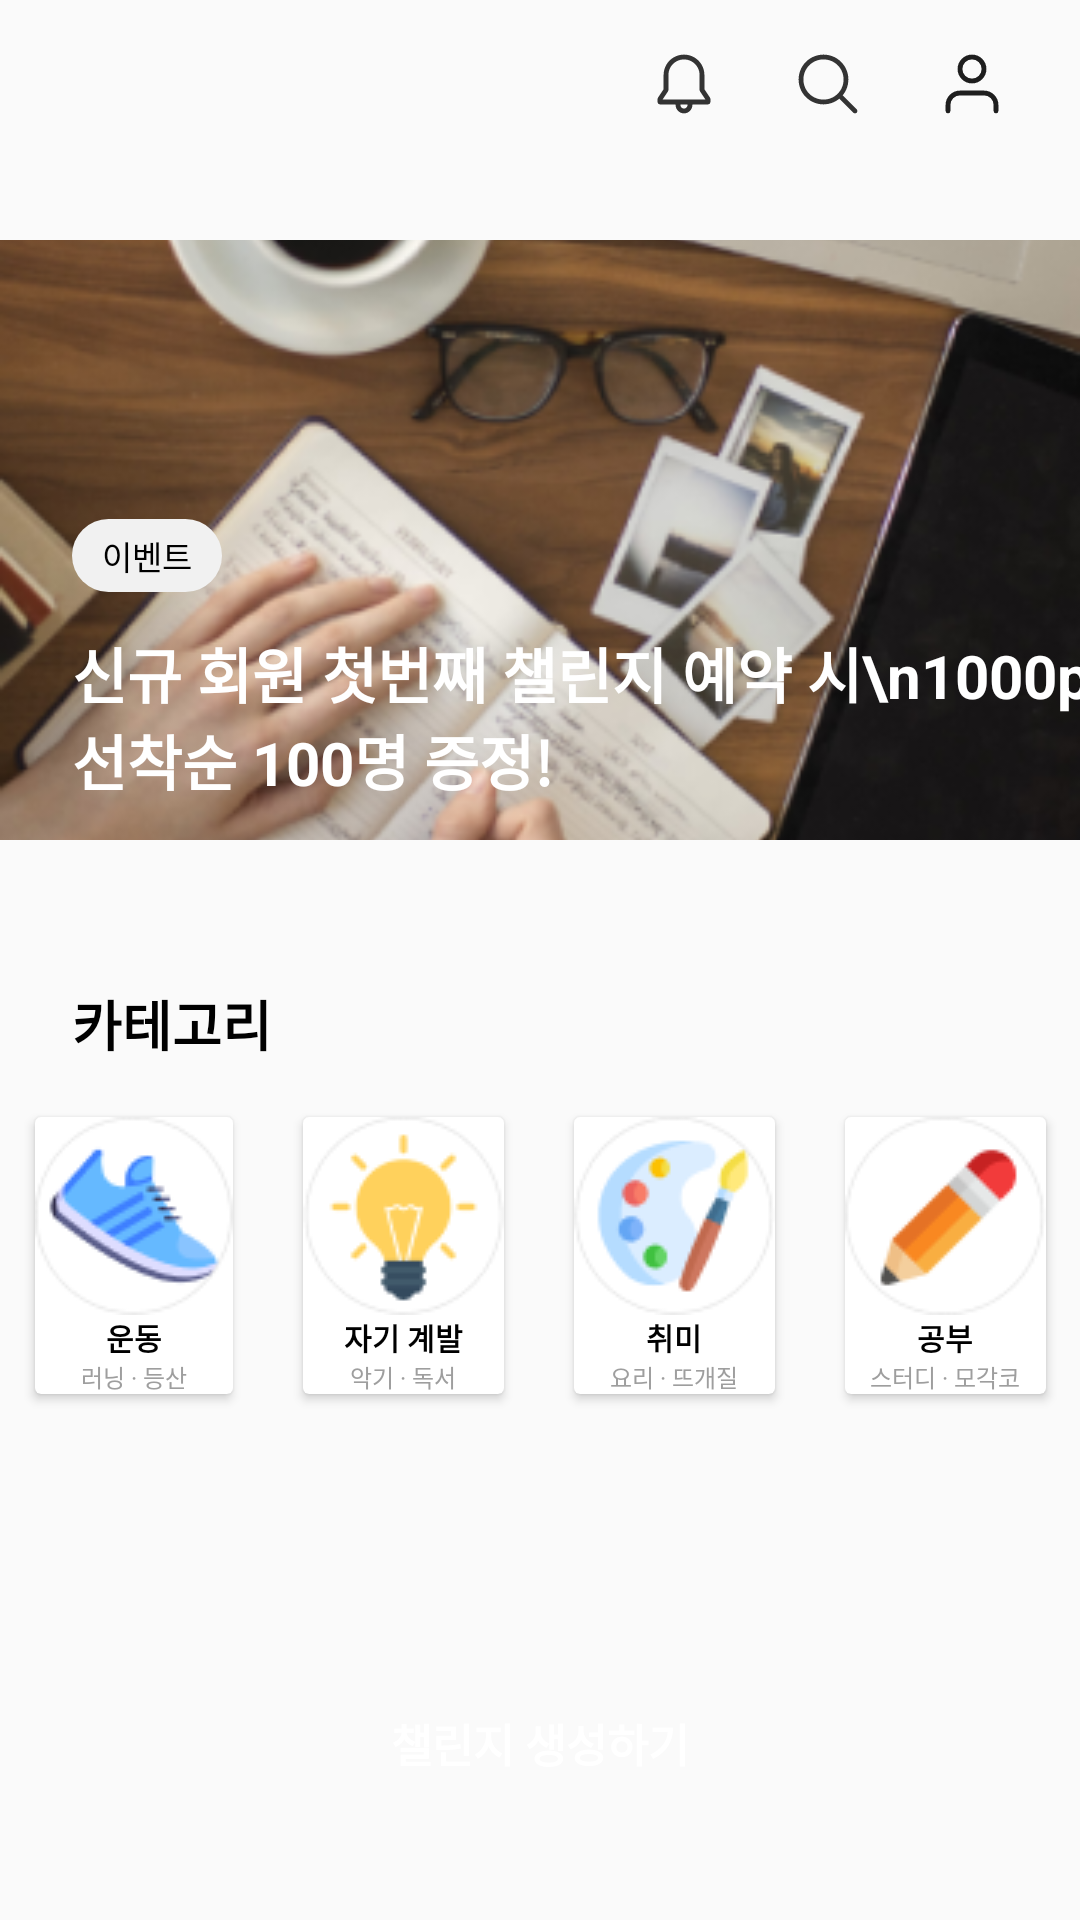

The Android layout XML behind this screen, and the referenced resources:
<!-- AndroidManifest.xml: application theme Theme.ChallengeOnAirAndroid -->
<!-- res/layout/activity_home.xml -->
<?xml version="1.0" encoding="utf-8"?>
<androidx.constraintlayout.widget.ConstraintLayout xmlns:android="http://schemas.android.com/apk/res/android"
    xmlns:app="http://schemas.android.com/apk/res-auto"
    xmlns:tools="http://schemas.android.com/tools"
    android:id="@+id/main"
    android:layout_width="match_parent"
    android:layout_height="match_parent"
    tools:context=".view.home.HomeActivity">

    <androidx.appcompat.widget.Toolbar
        android:id="@+id/toolbar"
        android:layout_width="match_parent"
        android:layout_height="56dp"
        app:layout_constraintTop_toTopOf="parent">

        <ImageButton
            android:layout_width="24dp"
            android:layout_height="24dp"
            android:layout_gravity="end"
            android:layout_marginEnd="24dp"
            android:background="@android:color/transparent"
            android:src="@drawable/ic_my_page" />

        <ImageButton
            android:layout_width="24dp"
            android:layout_height="24dp"
            android:layout_gravity="end"
            android:layout_marginEnd="24dp"
            android:background="@android:color/transparent"
            android:src="@drawable/ic_search2" />

        <ImageButton
            android:layout_width="24dp"
            android:layout_height="24dp"
            android:layout_gravity="end"
            android:layout_marginEnd="24dp"
            android:background="@android:color/transparent"
            android:src="@drawable/ic_alarm" />

    </androidx.appcompat.widget.Toolbar>

    <androidx.constraintlayout.widget.ConstraintLayout
        android:id="@+id/layoutEvent"
        android:layout_width="match_parent"
        android:layout_height="wrap_content"
        app:layout_constraintTop_toBottomOf="@+id/toolbar">

        <ImageButton
            android:id="@+id/imgBtnEvent"
            android:layout_width="360dp"
            android:layout_height="200dp"
            android:layout_margin="24dp"
            android:background="@drawable/rounded_event_banner"
            android:clipToOutline="true"
            android:scaleType="centerCrop"
            android:src="@drawable/sample_event"
            app:layout_constraintBottom_toBottomOf="parent"
            app:layout_constraintEnd_toEndOf="parent"
            app:layout_constraintStart_toStartOf="parent"
            app:layout_constraintTop_toTopOf="parent" />

        <TextView
            android:id="@+id/tvEvent"
            android:layout_width="wrap_content"
            android:layout_height="wrap_content"
            android:layout_marginStart="24dp"
            android:layout_marginTop="10dp"
            android:background="@drawable/rounded_event_text"
            android:paddingStart="10dp"
            android:paddingTop="4dp"
            android:paddingEnd="10dp"
            android:paddingBottom="4dp"
            android:text="이벤트"
            android:textColor="@color/black"
            android:textSize="11sp"
            app:layout_constraintBottom_toBottomOf="@+id/imgBtnEvent"
            app:layout_constraintStart_toStartOf="@+id/imgBtnEvent"
            app:layout_constraintTop_toTopOf="@+id/imgBtnEvent" />

        <TextView
            android:layout_width="wrap_content"
            android:layout_height="wrap_content"
            android:layout_marginStart="24dp"
            android:text="신규 회원 첫번째 챌린지 예약 시\n1000p 선착순 100명 증정!"
            android:textColor="@color/white"
            android:textSize="20sp"
            android:textStyle="bold"
            app:layout_constraintBottom_toBottomOf="@+id/imgBtnEvent"
            app:layout_constraintStart_toStartOf="@+id/imgBtnEvent"
            app:layout_constraintTop_toBottomOf="@+id/tvEvent" />

    </androidx.constraintlayout.widget.ConstraintLayout>

    <TextView
        android:id="@+id/tvCategory"
        android:layout_width="wrap_content"
        android:layout_height="wrap_content"
        android:text="카테고리"
        android:textColor="@color/black"
        android:textStyle="bold"
        android:layout_marginTop="24dp"
        android:textSize="18sp"
        android:layout_marginStart="24dp"
        app:layout_constraintStart_toStartOf="parent"
        app:layout_constraintTop_toBottomOf="@+id/layoutEvent" />

    <GridLayout
        android:id="@+id/layoutCategory"
        android:layout_width="match_parent"
        android:layout_height="wrap_content"
        android:alignmentMode="alignBounds"
        android:rowOrderPreserved="false"
        android:paddingTop="10dp"
        android:paddingBottom="10dp"
        android:layout_gravity="center"
        android:rowCount="1"
        android:columnCount="4"
        app:layout_constraintTop_toBottomOf="@+id/tvCategory">

        <androidx.cardview.widget.CardView
            android:layout_width="wrap_content"
            android:layout_height="wrap_content"
            android:layout_gravity="center"
            android:layout_columnWeight="1"
            android:layout_margin="8dp">

            <LinearLayout
                android:clickable="true"
                android:layout_width="wrap_content"
                android:layout_height="wrap_content"
                android:orientation="vertical"
                android:gravity="center"
                android:focusable="true">

                <ImageView
                    android:layout_width="wrap_content"
                    android:layout_height="wrap_content"
                    android:src="@drawable/btn_exercise"
                    android:background="@android:color/transparent"/>

                <TextView
                    android:layout_width="wrap_content"
                    android:layout_height="wrap_content"
                    android:text="운동"
                    android:textSize="10sp"
                    android:textStyle="bold"
                    android:textColor="@color/black"/>

                <TextView
                    android:layout_width="wrap_content"
                    android:layout_height="wrap_content"
                    android:text="러닝 · 등산"
                    android:textSize="8sp"
                    android:textColor="#9E9E9E"/>

            </LinearLayout>

        </androidx.cardview.widget.CardView>

        <androidx.cardview.widget.CardView
            android:layout_width="wrap_content"
            android:layout_height="wrap_content"
            android:layout_gravity="center"
            android:layout_columnWeight="1"
            android:layout_margin="8dp">

            <LinearLayout
                android:clickable="true"
                android:layout_width="wrap_content"
                android:layout_height="wrap_content"
                android:orientation="vertical"
                android:gravity="center"
                android:focusable="true">

                <ImageView
                    android:layout_width="wrap_content"
                    android:layout_height="wrap_content"
                    android:src="@drawable/btn_develop"
                    android:background="@android:color/transparent"/>

                <TextView
                    android:layout_width="wrap_content"
                    android:layout_height="wrap_content"
                    android:text="자기 계발"
                    android:textSize="10sp"
                    android:textStyle="bold"
                    android:textColor="@color/black"/>

                <TextView
                    android:layout_width="wrap_content"
                    android:layout_height="wrap_content"
                    android:text="악기 · 독서"
                    android:textSize="8sp"
                    android:textColor="#9E9E9E"/>

            </LinearLayout>

        </androidx.cardview.widget.CardView>

        <androidx.cardview.widget.CardView
            android:layout_width="wrap_content"
            android:layout_height="wrap_content"
            android:layout_gravity="center"
            android:layout_columnWeight="1"
            android:layout_margin="8dp">

            <LinearLayout
                android:clickable="true"
                android:layout_width="wrap_content"
                android:layout_height="wrap_content"
                android:orientation="vertical"
                android:gravity="center"
                android:focusable="true">

                <ImageView
                    android:layout_width="wrap_content"
                    android:layout_height="wrap_content"
                    android:src="@drawable/btn_hobby"
                    android:background="@android:color/transparent"/>

                <TextView
                    android:layout_width="wrap_content"
                    android:layout_height="wrap_content"
                    android:text="취미"
                    android:textSize="10sp"
                    android:textStyle="bold"
                    android:textColor="@color/black"/>

                <TextView
                    android:layout_width="wrap_content"
                    android:layout_height="wrap_content"
                    android:text="요리 · 뜨개질"
                    android:textSize="8sp"
                    android:textColor="#9E9E9E"/>

            </LinearLayout>

        </androidx.cardview.widget.CardView>

        <androidx.cardview.widget.CardView
            android:layout_width="wrap_content"
            android:layout_height="wrap_content"
            android:layout_gravity="center"
            android:layout_columnWeight="1"
            android:layout_margin="8dp">

            <LinearLayout
                android:clickable="true"
                android:layout_width="wrap_content"
                android:layout_height="wrap_content"
                android:orientation="vertical"
                android:gravity="center"
                android:focusable="true">

                <ImageView
                    android:layout_width="wrap_content"
                    android:layout_height="wrap_content"
                    android:src="@drawable/btn_study"
                    android:background="@android:color/transparent"/>

                <TextView
                    android:layout_width="wrap_content"
                    android:layout_height="wrap_content"
                    android:text="공부"
                    android:textSize="10sp"
                    android:textStyle="bold"
                    android:textColor="@color/black"/>

                <TextView
                    android:layout_width="wrap_content"
                    android:layout_height="wrap_content"
                    android:text="스터디 · 모각코"
                    android:textSize="8sp"
                    android:textColor="#9E9E9E"/>

            </LinearLayout>

        </androidx.cardview.widget.CardView>

    </GridLayout>

    <Button
        android:layout_width="match_parent"
        android:layout_height="wrap_content"
        android:id="@+id/btnComplete"
        android:padding="24dp"
        android:text="챌린지 생성하기"
        android:textColor="@color/white"
        android:textSize="15sp"
        android:textStyle="bold"
        android:background="@drawable/round_button"
        android:backgroundTint="#FF3B30"
        android:layout_margin="24dp"
        app:layout_constraintBottom_toBottomOf="parent" />

    
    <androidx.recyclerview.widget.RecyclerView
        android:id="@+id/rvChallenge"
        android:layout_width="match_parent"
        android:layout_height="wrap_content"
        app:layout_constraintTop_toBottomOf="@id/layoutCategory"
        app:layout_constraintBottom_toTopOf="@id/btnComplete"
        tools:itemCount="1"
        tools:listitem="@layout/category_challenge_item"/>

</androidx.constraintlayout.widget.ConstraintLayout>
<!-- res/layout/category_challenge_item.xml (included above) -->
<?xml version="1.0" encoding="utf-8"?>
<androidx.constraintlayout.widget.ConstraintLayout xmlns:android="http://schemas.android.com/apk/res/android"
    xmlns:app="http://schemas.android.com/apk/res-auto"
    xmlns:tools="http://schemas.android.com/tools"
    android:layout_width="match_parent"
    android:padding="16dp"
    android:layout_height="wrap_content">

    <ImageView
        android:id="@+id/ivChallengeCover"
        android:layout_width="83dp"
        android:layout_height="83dp"
        android:background="@drawable/rounded_cover"
        android:clipToOutline="true"
        android:scaleType="centerCrop"
        android:src="@drawable/sample_exercise"
        app:layout_constraintBottom_toBottomOf="parent"
        app:layout_constraintStart_toStartOf="parent"
        app:layout_constraintTop_toTopOf="parent" />

    <TextView
        android:id="@+id/tvDate"
        android:layout_width="wrap_content"
        android:layout_height="wrap_content"
        android:text="2024-10-12"
        android:textColor="#9E9E9E"
        android:textSize="10sp"
        android:layout_marginStart="8dp"
        app:layout_constraintStart_toEndOf="@+id/ivChallengeCover"
        app:layout_constraintTop_toTopOf="parent" />

    <TextView
        android:layout_width="wrap_content"
        android:layout_height="wrap_content"
        android:id="@+id/tvStartTime"
        android:text="11:00"
        android:textColor="#9E9E9E"
        android:textSize="10sp"
        android:layout_marginStart="4dp"
        app:layout_constraintStart_toEndOf="@+id/tvDate"
        app:layout_constraintTop_toTopOf="parent" />

    <TextView
        android:layout_width="wrap_content"
        android:layout_height="wrap_content"
        android:id="@+id/tvTime"
        android:text="~"
        android:textColor="#9E9E9E"
        android:textSize="10sp"
        android:layout_marginStart="1dp"
        app:layout_constraintStart_toEndOf="@+id/tvStartTime"
        app:layout_constraintTop_toTopOf="parent" />

    <TextView
        android:layout_width="wrap_content"
        android:layout_height="wrap_content"
        android:id="@+id/tvEndTime"
        android:text="13:00"
        android:textColor="#9E9E9E"
        android:textSize="10sp"
        android:layout_marginStart="1dp"
        app:layout_constraintStart_toEndOf="@+id/tvTime"
        app:layout_constraintTop_toTopOf="parent" />

    <TextView
        android:id="@+id/tvChallengeName"
        android:layout_width="wrap_content"
        android:layout_height="wrap_content"
        android:text="3대 500을 위하여"
        android:textColor="@color/black"
        android:layout_marginStart="8dp"
        android:layout_marginTop="2dp"
        android:textSize="11sp"
        android:textStyle="bold"
        app:layout_constraintStart_toEndOf="@+id/ivChallengeCover"
        app:layout_constraintTop_toBottomOf="@+id/tvDate" />

    <TextView
        android:id="@+id/tvCategory"
        android:layout_width="wrap_content"
        android:layout_height="wrap_content"
        android:text="운동 · 헬스"
        android:textColor="#5D5D5D"
        android:layout_marginStart="8dp"
        android:textSize="10sp"
        app:layout_constraintStart_toEndOf="@+id/ivChallengeCover"
        app:layout_constraintTop_toBottomOf="@+id/tvChallengeName" />

    <LinearLayout
        android:layout_width="wrap_content"
        android:layout_height="wrap_content"
        app:layout_constraintStart_toEndOf="@+id/ivChallengeCover"
        app:layout_constraintTop_toBottomOf="@+id/tvCategory"
        android:layout_marginStart="8dp"
        android:layout_marginTop="8dp"
        android:gravity="center_vertical"
        android:orientation="horizontal">

        <TextView
            android:id="@+id/tvCurrentNum"
            android:layout_width="wrap_content"
            android:layout_height="wrap_content"
            android:text="3"
            android:textColor="#FF3B30"
            android:textSize="8sp"
            />

        <TextView
            android:id="@+id/tvPeople"
            android:layout_width="wrap_content"
            android:layout_height="wrap_content"
            android:text="명 예약중"
            android:textColor="#FF3B30"
            android:textSize="8sp" />

        <ImageView
            android:layout_width="wrap_content"
            android:layout_height="wrap_content"
            android:src="@drawable/ic_current_num"
            android:layout_marginStart="4dp"/>

        <ImageView
            android:layout_width="wrap_content"
            android:layout_height="wrap_content"
            android:src="@drawable/ic_current_num"
            android:layout_marginStart="1dp"/>

        <ImageView
            android:layout_width="wrap_content"
            android:layout_height="wrap_content"
            android:src="@drawable/ic_current_num"
            android:layout_marginStart="1dp"/>

        <ImageView
            android:layout_width="wrap_content"
            android:layout_height="wrap_content"
            android:src="@drawable/ic_max_num"
            android:layout_marginStart="1dp"/>

    </LinearLayout>

</androidx.constraintlayout.widget.ConstraintLayout>
<!-- resources referenced by this layout -->
<resources>
  <color name="black">#FF000000</color>
  <color name="white">#FFFFFFFF</color>
  <!-- drawable ic_current_num (drawable) -->
  <vector xmlns:android="http://schemas.android.com/apk/res/android"
      android:width="9dp"
      android:height="10dp"
      android:viewportWidth="9"
      android:viewportHeight="10">
    <group>
      <clip-path
          android:pathData="M0.646,0.235h7.647v9.176h-7.647z"/>
      <path
          android:pathData="M5.959,2.953L6.78,1.53C5.074,0.544 2.979,0.972 2.106,2.485L1.272,3.929C0.877,4.494 0.646,5.182 0.646,5.924C0.646,7.849 2.207,9.41 4.132,9.41C6.058,9.41 7.619,7.849 7.619,5.924C7.619,4.667 6.955,3.566 5.959,2.953Z"
          android:fillColor="#FF3B30"
          android:fillType="evenOdd"/>
    </group>
  </vector>
  <!-- drawable ic_max_num (drawable) -->
  <vector xmlns:android="http://schemas.android.com/apk/res/android"
      android:width="8dp"
      android:height="10dp"
      android:viewportWidth="8"
      android:viewportHeight="10">
    <group>
      <clip-path
          android:pathData="M0.232,0.235h7.647v9.176h-7.647z"/>
      <path
          android:pathData="M5.546,2.953L6.367,1.53C4.661,0.544 2.566,0.972 1.692,2.485L0.859,3.929C0.464,4.494 0.232,5.182 0.232,5.924C0.232,7.849 1.794,9.41 3.719,9.41C5.645,9.41 7.206,7.849 7.206,5.924C7.206,4.667 6.542,3.566 5.546,2.953Z"
          android:fillColor="#FFE3E1"
          android:fillType="evenOdd"/>
    </group>
  </vector>
  <!-- drawable ic_my_page (drawable) -->
  <vector xmlns:android="http://schemas.android.com/apk/res/android"
      android:width="18dp"
      android:height="20dp"
      android:viewportWidth="18"
      android:viewportHeight="20">
    <path
        android:pathData="M17,19V17C17,15.939 16.579,14.922 15.828,14.172C15.078,13.421 14.061,13 13,13H5C3.939,13 2.922,13.421 2.172,14.172C1.421,14.922 1,15.939 1,17V19M13,5C13,7.209 11.209,9 9,9C6.791,9 5,7.209 5,5C5,2.791 6.791,1 9,1C11.209,1 13,2.791 13,5Z"
        android:strokeLineJoin="round"
        android:strokeWidth="1.6"
        android:fillColor="#00000000"
        android:strokeColor="#1E1E1E"
        android:strokeLineCap="round"/>
  </vector>
  <!-- drawable ic_search2 (drawable) -->
  <vector xmlns:android="http://schemas.android.com/apk/res/android"
      android:width="20dp"
      android:height="20dp"
      android:viewportWidth="20"
      android:viewportHeight="20">
    <path
        android:pathData="M8.5,0.2C3.916,0.2 0.2,3.916 0.2,8.5C0.2,13.084 3.916,16.8 8.5,16.8C10.504,16.8 12.342,16.09 13.776,14.908L18.434,19.566C18.747,19.878 19.253,19.878 19.566,19.566C19.878,19.253 19.878,18.747 19.566,18.434L14.908,13.776C16.09,12.342 16.8,10.504 16.8,8.5C16.8,3.916 13.084,0.2 8.5,0.2ZM1.8,8.5C1.8,4.8 4.8,1.8 8.5,1.8C12.2,1.8 15.2,4.8 15.2,8.5C15.2,12.2 12.2,15.2 8.5,15.2C4.8,15.2 1.8,12.2 1.8,8.5Z"
        android:fillColor="#333333"
        android:fillType="evenOdd"/>
  </vector>
  <!-- drawable rounded_event_text (drawable) -->
  <?xml version="1.0" encoding="utf-8"?>
  <shape xmlns:android="http://schemas.android.com/apk/res/android">
      <solid android:color="#F1F1F1" />
      <corners android:radius="32dp" />
  </shape>
  <style name="Theme.ChallengeOnAirAndroid" parent="Theme.AppCompat.Light.NoActionBar">
          <item name="android:statusBarColor">@android:color/transparent</item>
          <item name="android:windowLightStatusBar">true</item>
      </style>
</resources>
